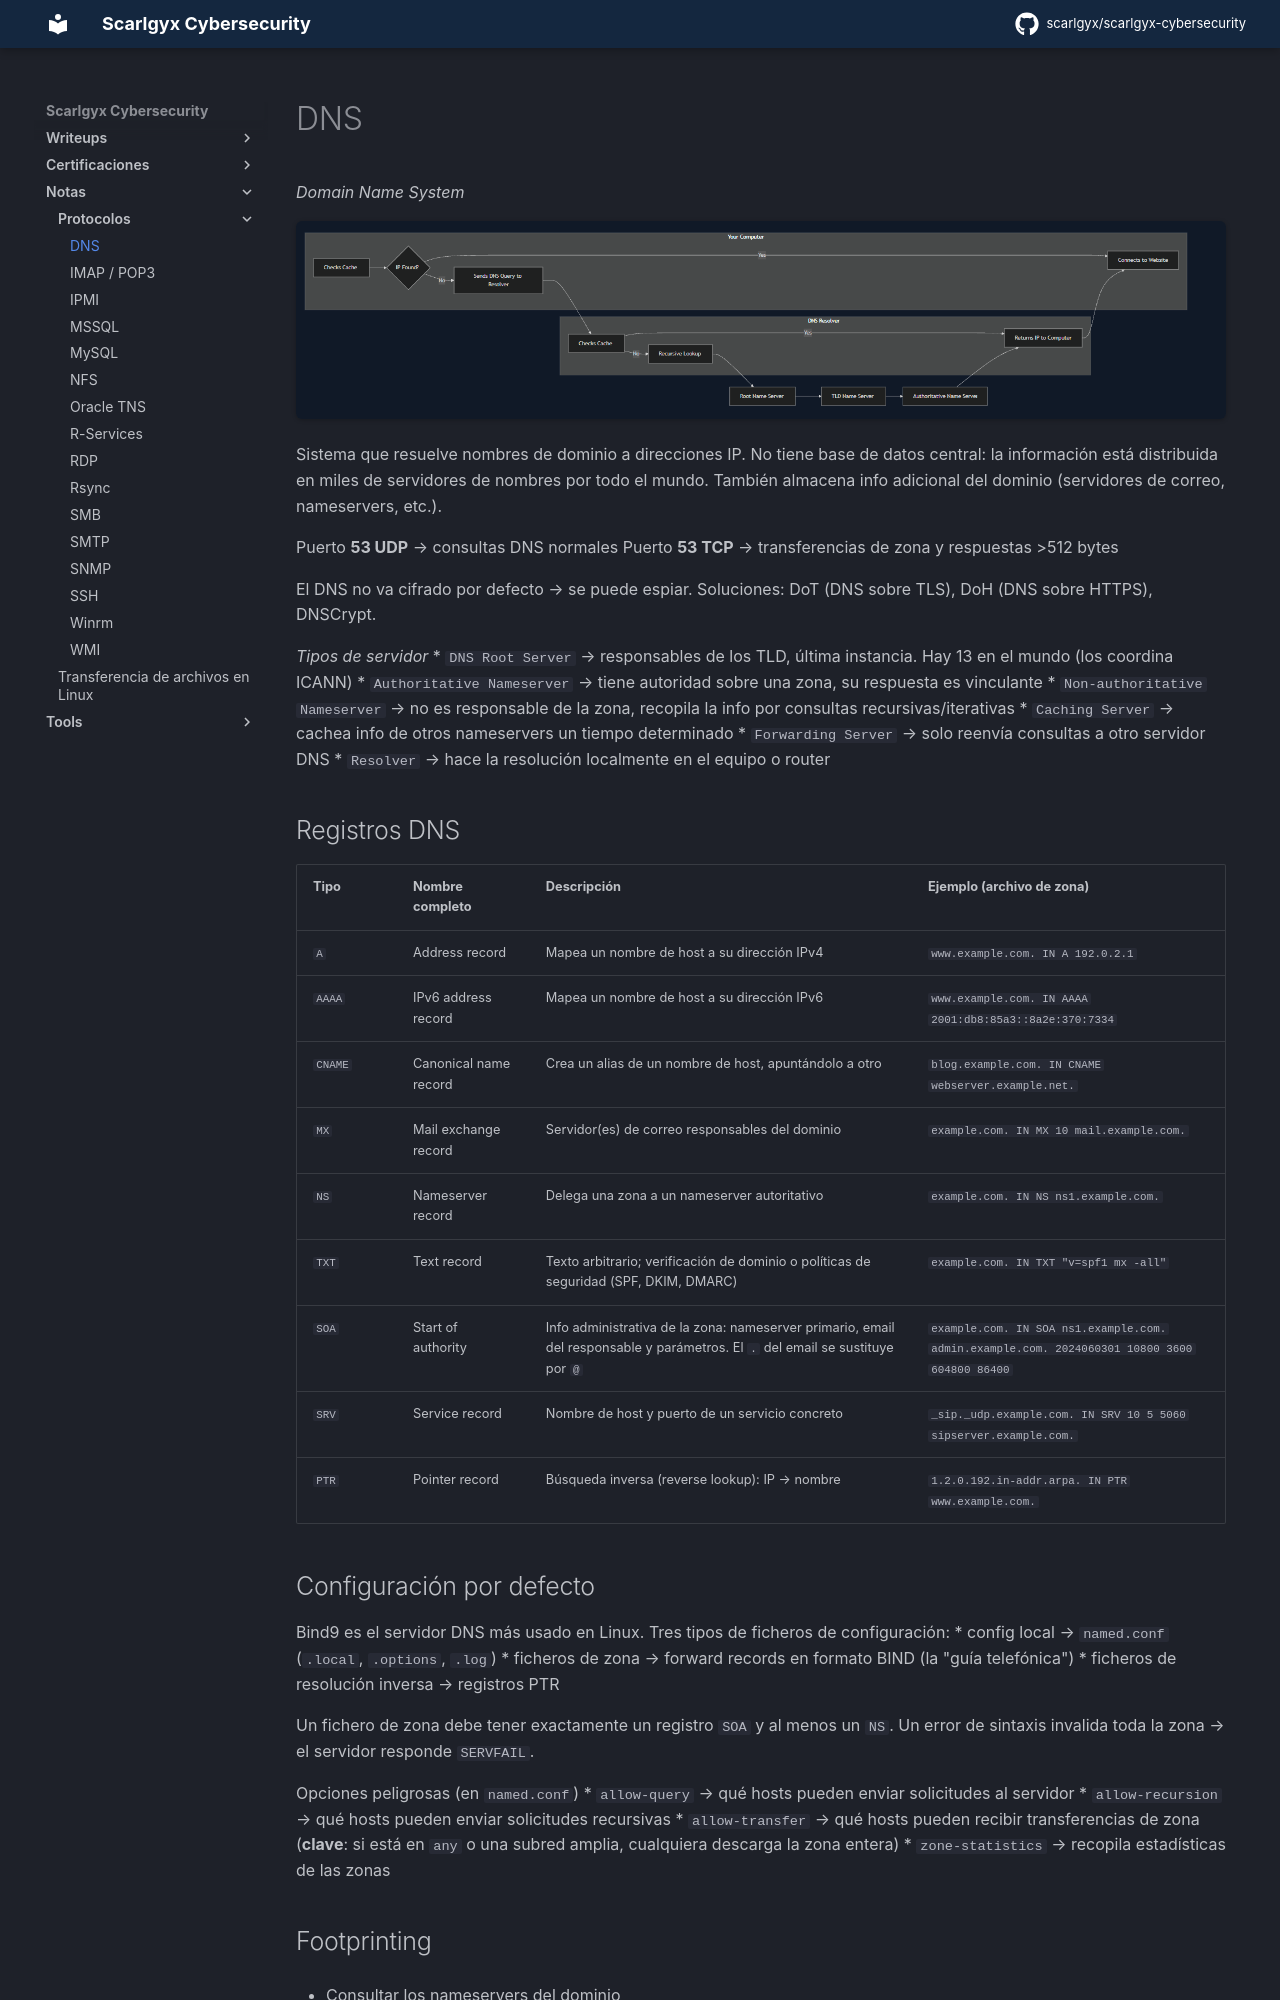

repository: scarlgyx/scarlgyx-cybersecurity · page: notes/protocolos/dns/index.html · generator: mkdocs

# DNS

*Domain Name System*

![700](../../assets/img/Pasted%20image%2020261015185801.png)

Sistema que resuelve nombres de dominio a direcciones IP. No tiene base de datos central: la información está distribuida en miles de servidores de nombres por todo el mundo. También almacena info adicional del dominio (servidores de correo, nameservers, etc.).

Puerto **53 UDP** → consultas DNS normales
Puerto **53 TCP** → transferencias de zona y respuestas >512 bytes

El DNS no va cifrado por defecto → se puede espiar. Soluciones: DoT (DNS sobre TLS), DoH (DNS sobre HTTPS), DNSCrypt.

*Tipos de servidor*
* `DNS Root Server` → responsables de los TLD, última instancia. Hay 13 en el mundo (los coordina ICANN)
* `Authoritative Nameserver` → tiene autoridad sobre una zona, su respuesta es vinculante
* `Non-authoritative Nameserver` → no es responsable de la zona, recopila la info por consultas recursivas/iterativas
* `Caching Server` → cachea info de otros nameservers un tiempo determinado
* `Forwarding Server` → solo reenvía consultas a otro servidor DNS
* `Resolver` → hace la resolución localmente en el equipo o router

## Registros DNS

| Tipo    | Nombre completo       | Descripción                                                                                                                    | Ejemplo (archivo de zona)                                                                    |
| ------- | --------------------- | ------------------------------------------------------------------------------------------------------------------------------ | -------------------------------------------------------------------------------------------- |
| `A`     | Address record        | Mapea un nombre de host a su dirección IPv4                                                                                    | `www.example.com. IN A 192.0.2.1`                                                            |
| `AAAA`  | IPv6 address record   | Mapea un nombre de host a su dirección IPv6                                                                                    | `www.example.com. IN AAAA 2001:db8:85a3::8a2e:370:7334`                                      |
| `CNAME` | Canonical name record | Crea un alias de un nombre de host, apuntándolo a otro                                                                         | `blog.example.com. IN CNAME webserver.example.net.`                                          |
| `MX`    | Mail exchange record  | Servidor(es) de correo responsables del dominio                                                                                | `example.com. IN MX 10 mail.example.com.`                                                    |
| `NS`    | Nameserver record     | Delega una zona a un nameserver autoritativo                                                                                   | `example.com. IN NS ns1.example.com.`                                                        |
| `TXT`   | Text record           | Texto arbitrario; verificación de dominio o políticas de seguridad (SPF, DKIM, DMARC)                                          | `example.com. IN TXT "v=spf1 mx -all"`                                                       |
| `SOA`   | Start of authority    | Info administrativa de la zona: nameserver primario, email del responsable y parámetros. El `.` del email se sustituye por `@` | `example.com. IN SOA ns1.example.com. admin.example.com. 2024060301 10800 3600 604800 86400` |
| `SRV`   | Service record        | Nombre de host y puerto de un servicio concreto                                                                                | `_sip._udp.example.com. IN SRV 10 5 5060 sipserver.example.com.`                             |
| `PTR`   | Pointer record        | Búsqueda inversa (reverse lookup): IP → nombre                                                                                 | `1.2.0.192.in-addr.arpa. IN PTR www.example.com.`                                            |
